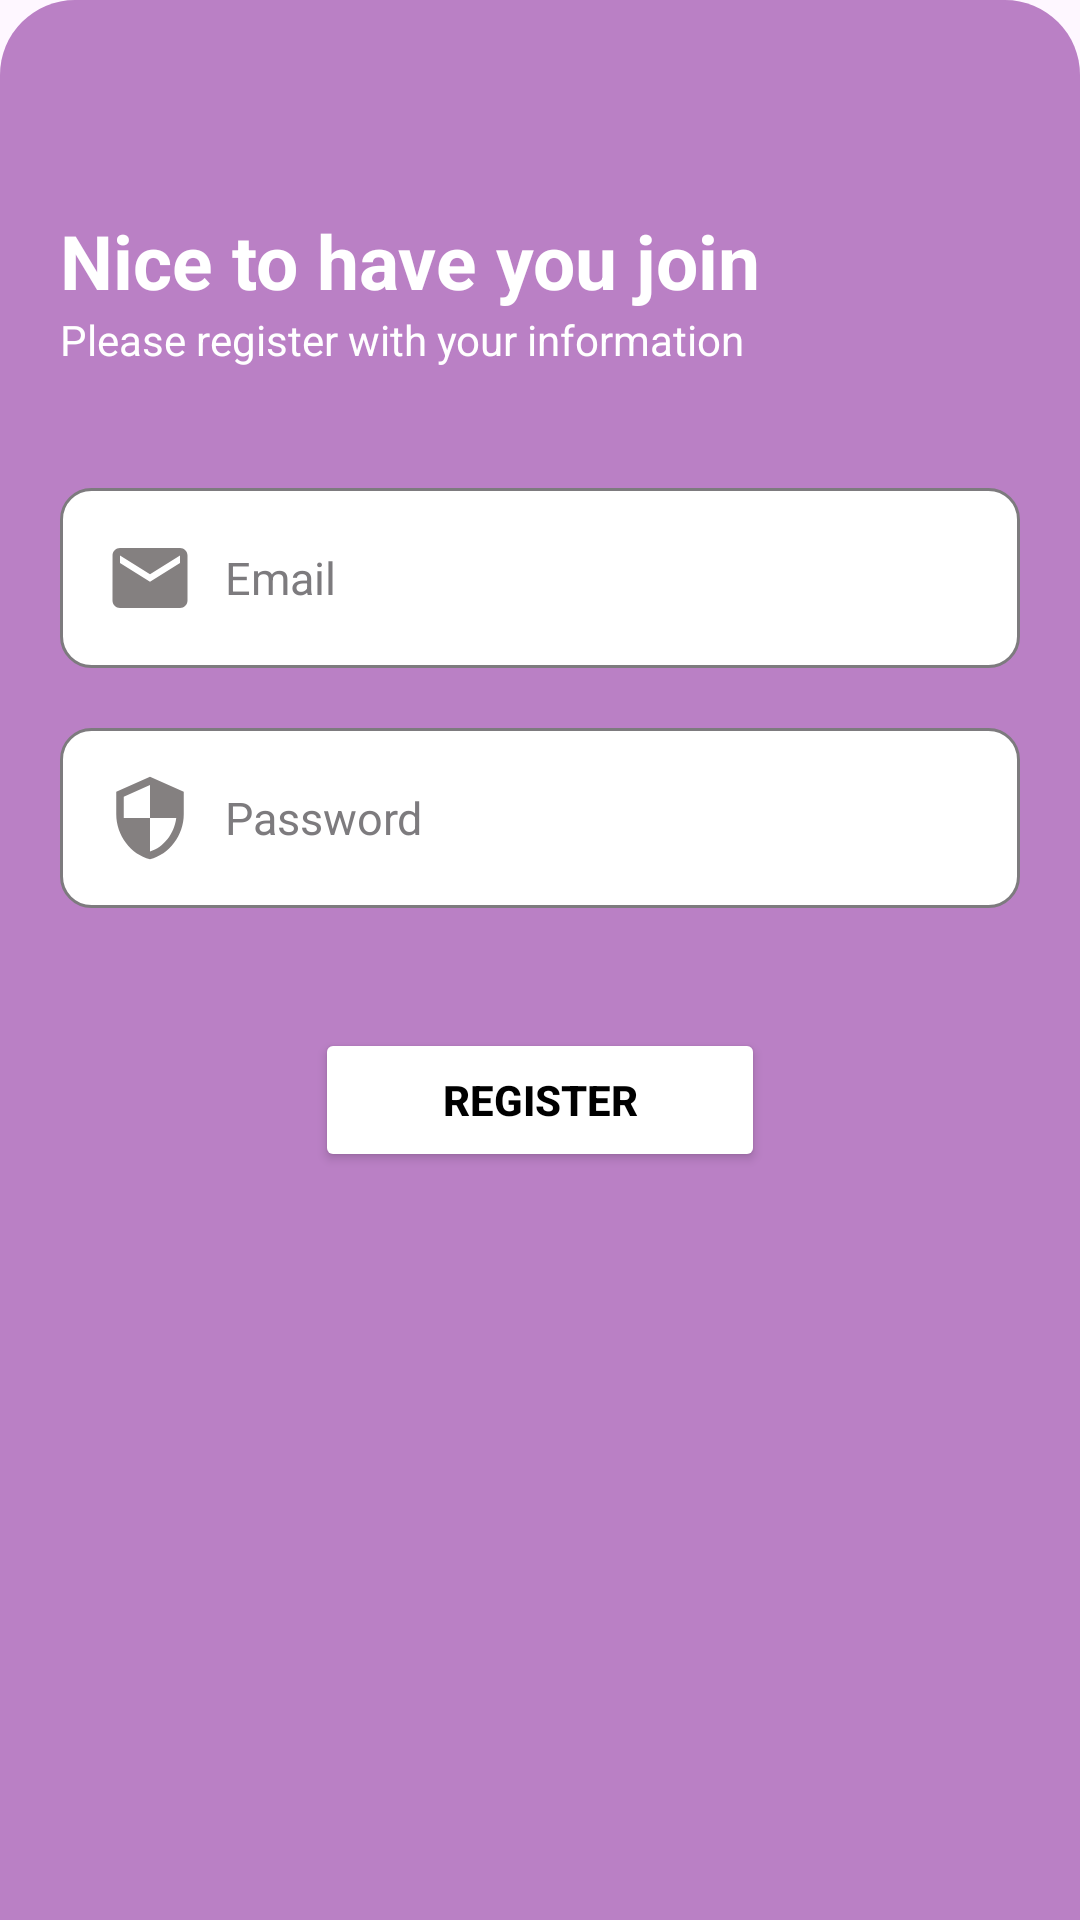

Write the Android layout XML for this screen, with the resource values it uses.
<!-- AndroidManifest.xml: application theme Theme.CertainlyHereIamFinal -->
<!-- res/layout/register_activity.xml -->
<?xml version="1.0" encoding="utf-8"?>

<RelativeLayout xmlns:android="http://schemas.android.com/apk/res/android"
    android:layout_width="match_parent"
    android:layout_height="500dp"
    android:id="@+id/register_form"
    xmlns:app="http://schemas.android.com/apk/res-auto"
    android:backgroundTint="@color/light_purple"
    android:background="@drawable/border_radius_top"
    app:behavior_hideable="true"
    app:behavior_peekHeight="0dp"
    app:layout_behavior="com.google.android.material.bottomsheet.BottomSheetBehavior">

    <LinearLayout
        android:layout_width="match_parent"
        android:layout_height="match_parent"
        android:padding="20dp"
        android:layout_marginTop="50dp"
        android:orientation="vertical">

        <TextView
            android:layout_width="wrap_content"
            android:layout_height="wrap_content"
            android:text="Nice to have you join"
            android:textSize="25dp"
            android:textColor="@color/white"
            android:textStyle="bold" />
        <TextView
            android:layout_width="wrap_content"
            android:layout_height="wrap_content"
            android:text="Please register with your information"
            android:layout_marginBottom="40dp"
            android:textColor="@color/white"/>


        <EditText
            android:id="@+id/register_edtemail"
            android:layout_width="match_parent"
            android:layout_height="wrap_content"
            android:hint="Email"
            android:inputType="text"
            android:textSize="15dp"
            android:padding="15dp"
            android:textColor="@color/black"
            android:textColorHint="@color/gray"
            android:drawableLeft="@drawable/ic_emaill"
            android:drawablePadding="10dp"
            android:layout_marginBottom="20dp"
            android:background="@drawable/custom_edittext"
            />

        <EditText
            android:id="@+id/register_edtpwd"
            android:layout_width="match_parent"
            android:layout_height="wrap_content"
            android:hint="Password"
            android:inputType="textPassword"
            android:textSize="15dp"
            android:padding="15dp"
            android:textColorHint="@color/gray"
            android:textColor="@color/black"
            android:drawableLeft="@drawable/ic_security"
            android:drawablePadding="10dp"
            android:layout_marginBottom="20dp"
            android:background="@drawable/custom_edittext"
            />

        <Button
            android:id="@+id/btn_register"
            android:layout_width="150dp"
            android:layout_height="wrap_content"
            android:layout_gravity="center_horizontal"
            android:layout_marginTop="20dp"
            android:layout_marginBottom="10dp"
            android:textColor="@color/black"
            android:backgroundTint="@color/white"
            android:textStyle="bold"
            android:text="Register"/>
    </LinearLayout>

</RelativeLayout>
<!-- resources referenced by this layout -->
<resources>
  <color name="black">#FF000000</color>
  <color name="gray">#7D7B7E</color>
  <color name="light_purple">#BA80C5</color>
  <color name="white">#FFFFFFFF</color>
  <!-- drawable border_radius_top (drawable) -->
  <shape xmlns:android="http://schemas.android.com/apk/res/android">
      <solid android:color="@color/white" /> 
      <corners android:topLeftRadius="25dp" android:topRightRadius="25dp"/> 
  </shape>
  <!-- drawable custom_edittext (drawable) -->
  <?xml version="1.0" encoding="utf-8"?>
  
  <selector xmlns:android="http://schemas.android.com/apk/res/android">
      <item android:state_focused="true" android:state_enabled="true">
          <shape android:shape="rectangle">
              <solid android:color="@color/white"/>
              <corners android:radius="10dp"/>
              <stroke android:color="@color/purple" android:width="1dp"/>
          </shape>
      </item>
      <item android:state_focused="false">
          <shape android:shape="rectangle">
              <solid android:color="@color/white"/>
              <corners android:radius="10dp"/>
              <stroke android:color="@color/gray" android:width="1dp"/>
          </shape>
      </item>
  </selector>
  <!-- drawable ic_emaill (drawable) -->
  <vector android:height="30dp" android:tint="#848080"
      android:viewportHeight="24" android:viewportWidth="24"
      android:width="30dp" xmlns:android="http://schemas.android.com/apk/res/android">
      <path android:fillColor="@android:color/white" android:pathData="M20,4L4,4c-1.1,0 -1.99,0.9 -1.99,2L2,18c0,1.1 0.9,2 2,2h16c1.1,0 2,-0.9 2,-2L22,6c0,-1.1 -0.9,-2 -2,-2zM20,8l-8,5 -8,-5L4,6l8,5 8,-5v2z"/>
  </vector>
  <!-- drawable ic_security (drawable) -->
  <vector android:height="30dp" android:tint="#848080"
      android:viewportHeight="24" android:viewportWidth="24"
      android:width="30dp" xmlns:android="http://schemas.android.com/apk/res/android">
      <path android:fillColor="@android:color/white" android:pathData="M12,1L3,5v6c0,5.55 3.84,10.74 9,12 5.16,-1.26 9,-6.45 9,-12L21,5l-9,-4zM12,11.99h7c-0.53,4.12 -3.28,7.79 -7,8.94L12,12L5,12L5,6.3l7,-3.11v8.8z"/>
  </vector>
  <style name="Theme.CertainlyHereIamFinal" parent="Base.Theme.CertainlyHereIamFinal" />
  <color name="purple">#8A2D9A</color>
  <style name="Base.Theme.CertainlyHereIamFinal" parent="Theme.Material3.DayNight.NoActionBar">
          
          
      </style>
</resources>
